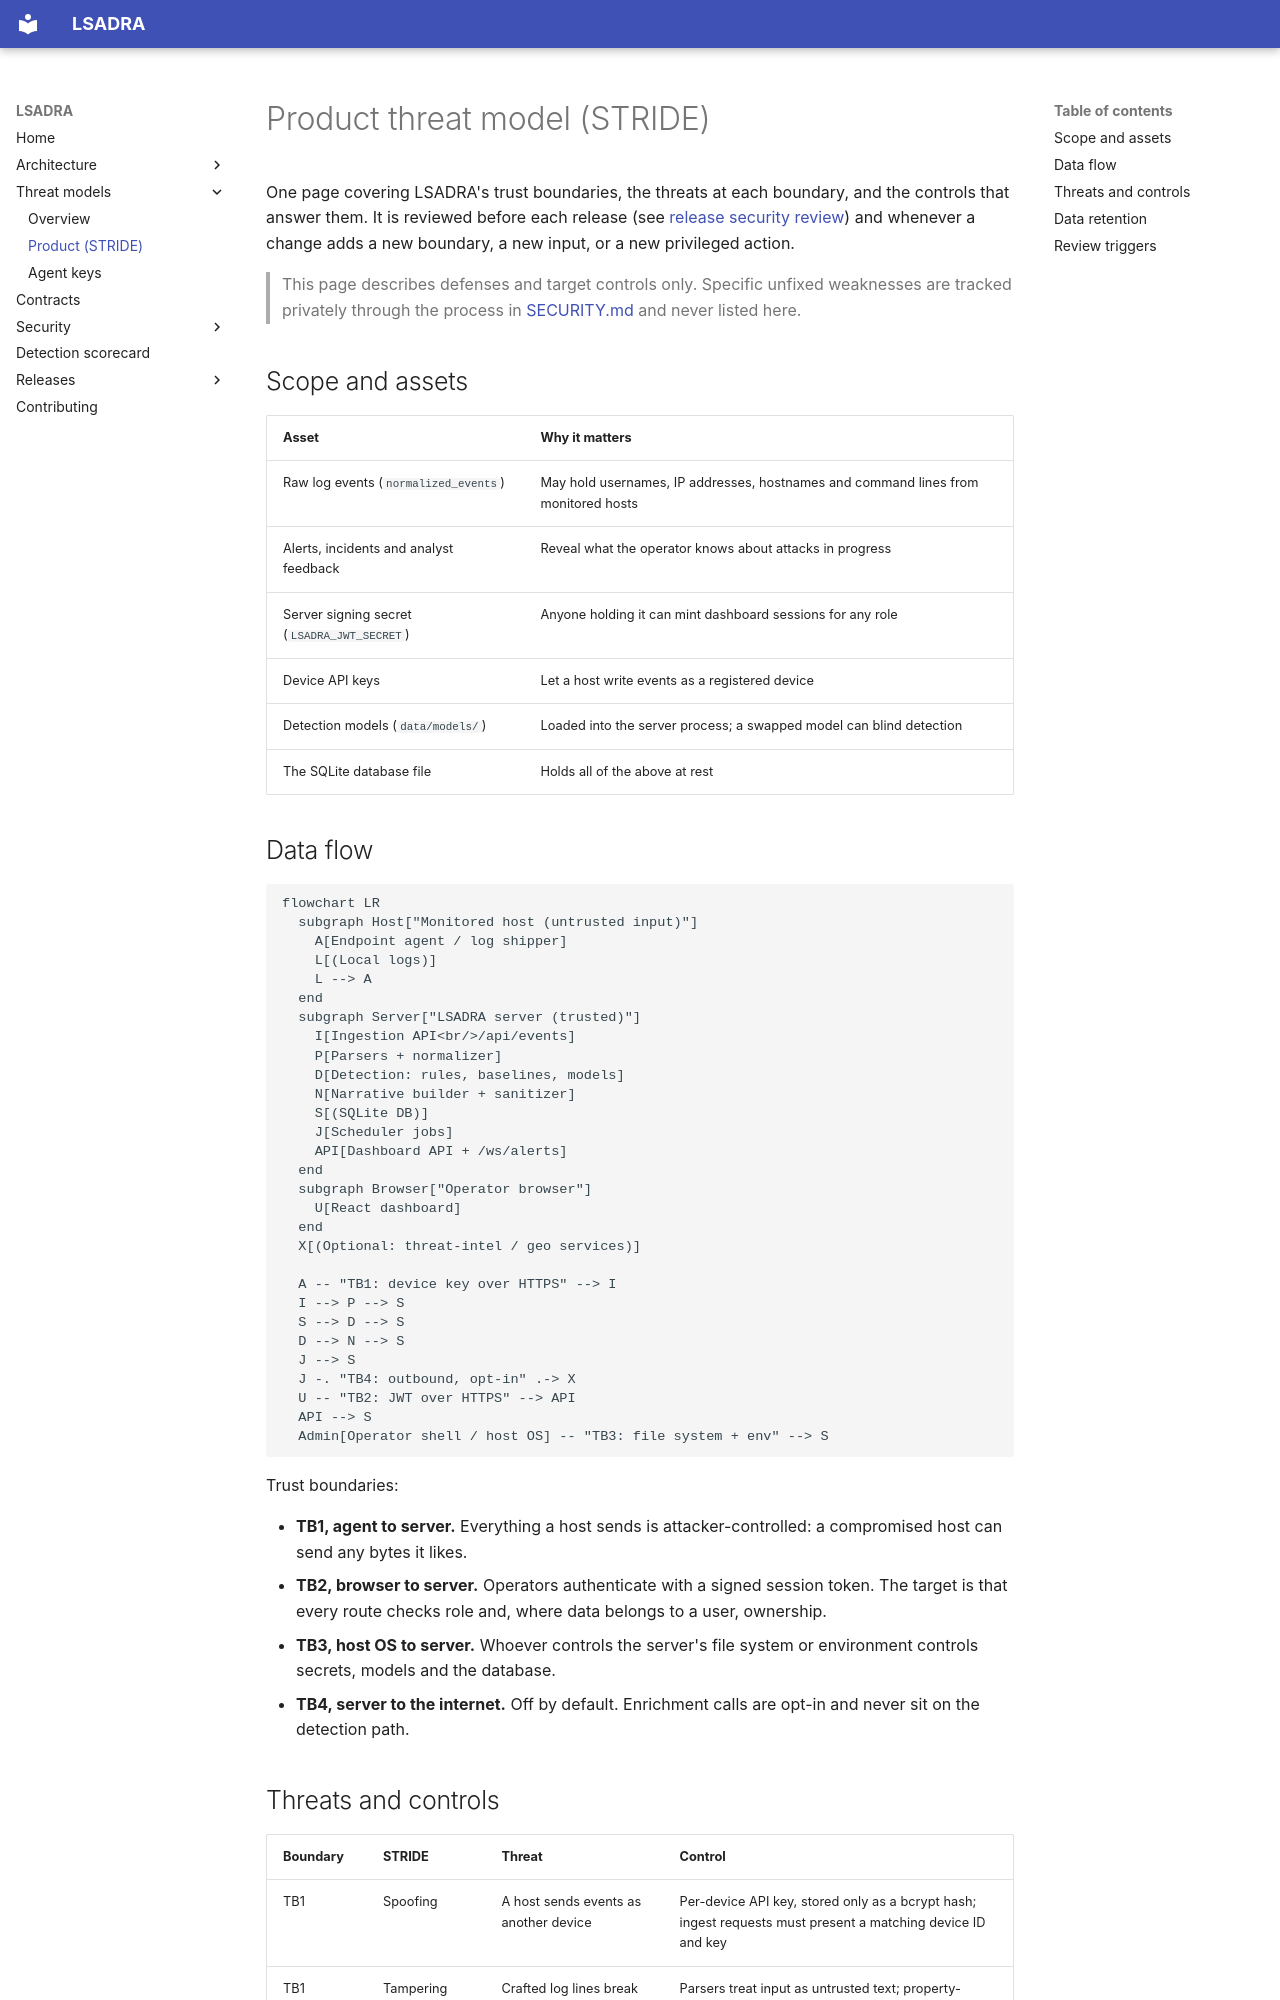

repository: tsmanral/lsadra · page: threat-models/product-stride/index.html · generator: mkdocs

# Product threat model (STRIDE)

One page covering LSADRA's trust boundaries, the threats at each boundary, and
the controls that answer them. It is reviewed before each release (see
[release security review](../security/release-security-review.md)) and whenever
a change adds a new boundary, a new input, or a new privileged action.

> This page describes defenses and target controls only. Specific unfixed
> weaknesses are tracked privately through the process in
> [SECURITY.md](https://github.com/tsmanral/lsadra/blob/main/SECURITY.md) and never listed here.

## Scope and assets

| Asset | Why it matters |
|---|---|
| Raw log events (`normalized_events`) | May hold usernames, IP addresses, hostnames and command lines from monitored hosts |
| Alerts, incidents and analyst feedback | Reveal what the operator knows about attacks in progress |
| Server signing secret (`LSADRA_JWT_SECRET`) | Anyone holding it can mint dashboard sessions for any role |
| Device API keys | Let a host write events as a registered device |
| Detection models (`data/models/`) | Loaded into the server process; a swapped model can blind detection |
| The SQLite database file | Holds all of the above at rest |

## Data flow

```mermaid
flowchart LR
  subgraph Host["Monitored host (untrusted input)"]
    A[Endpoint agent / log shipper]
    L[(Local logs)]
    L --> A
  end
  subgraph Server["LSADRA server (trusted)"]
    I[Ingestion API<br/>/api/events]
    P[Parsers + normalizer]
    D[Detection: rules, baselines, models]
    N[Narrative builder + sanitizer]
    S[(SQLite DB)]
    J[Scheduler jobs]
    API[Dashboard API + /ws/alerts]
  end
  subgraph Browser["Operator browser"]
    U[React dashboard]
  end
  X[(Optional: threat-intel / geo services)]

  A -- "TB1: device key over HTTPS" --> I
  I --> P --> S
  S --> D --> S
  D --> N --> S
  J --> S
  J -. "TB4: outbound, opt-in" .-> X
  U -- "TB2: JWT over HTTPS" --> API
  API --> S
  Admin[Operator shell / host OS] -- "TB3: file system + env" --> S
```

Trust boundaries:

- **TB1, agent to server.** Everything a host sends is attacker-controlled: a
  compromised host can send any bytes it likes.
- **TB2, browser to server.** Operators authenticate with a signed session
  token. The target is that every route checks role and, where data belongs to
  a user, ownership.
- **TB3, host OS to server.** Whoever controls the server's file system or
  environment controls secrets, models and the database.
- **TB4, server to the internet.** Off by default. Enrichment calls are opt-in
  and never sit on the detection path.
